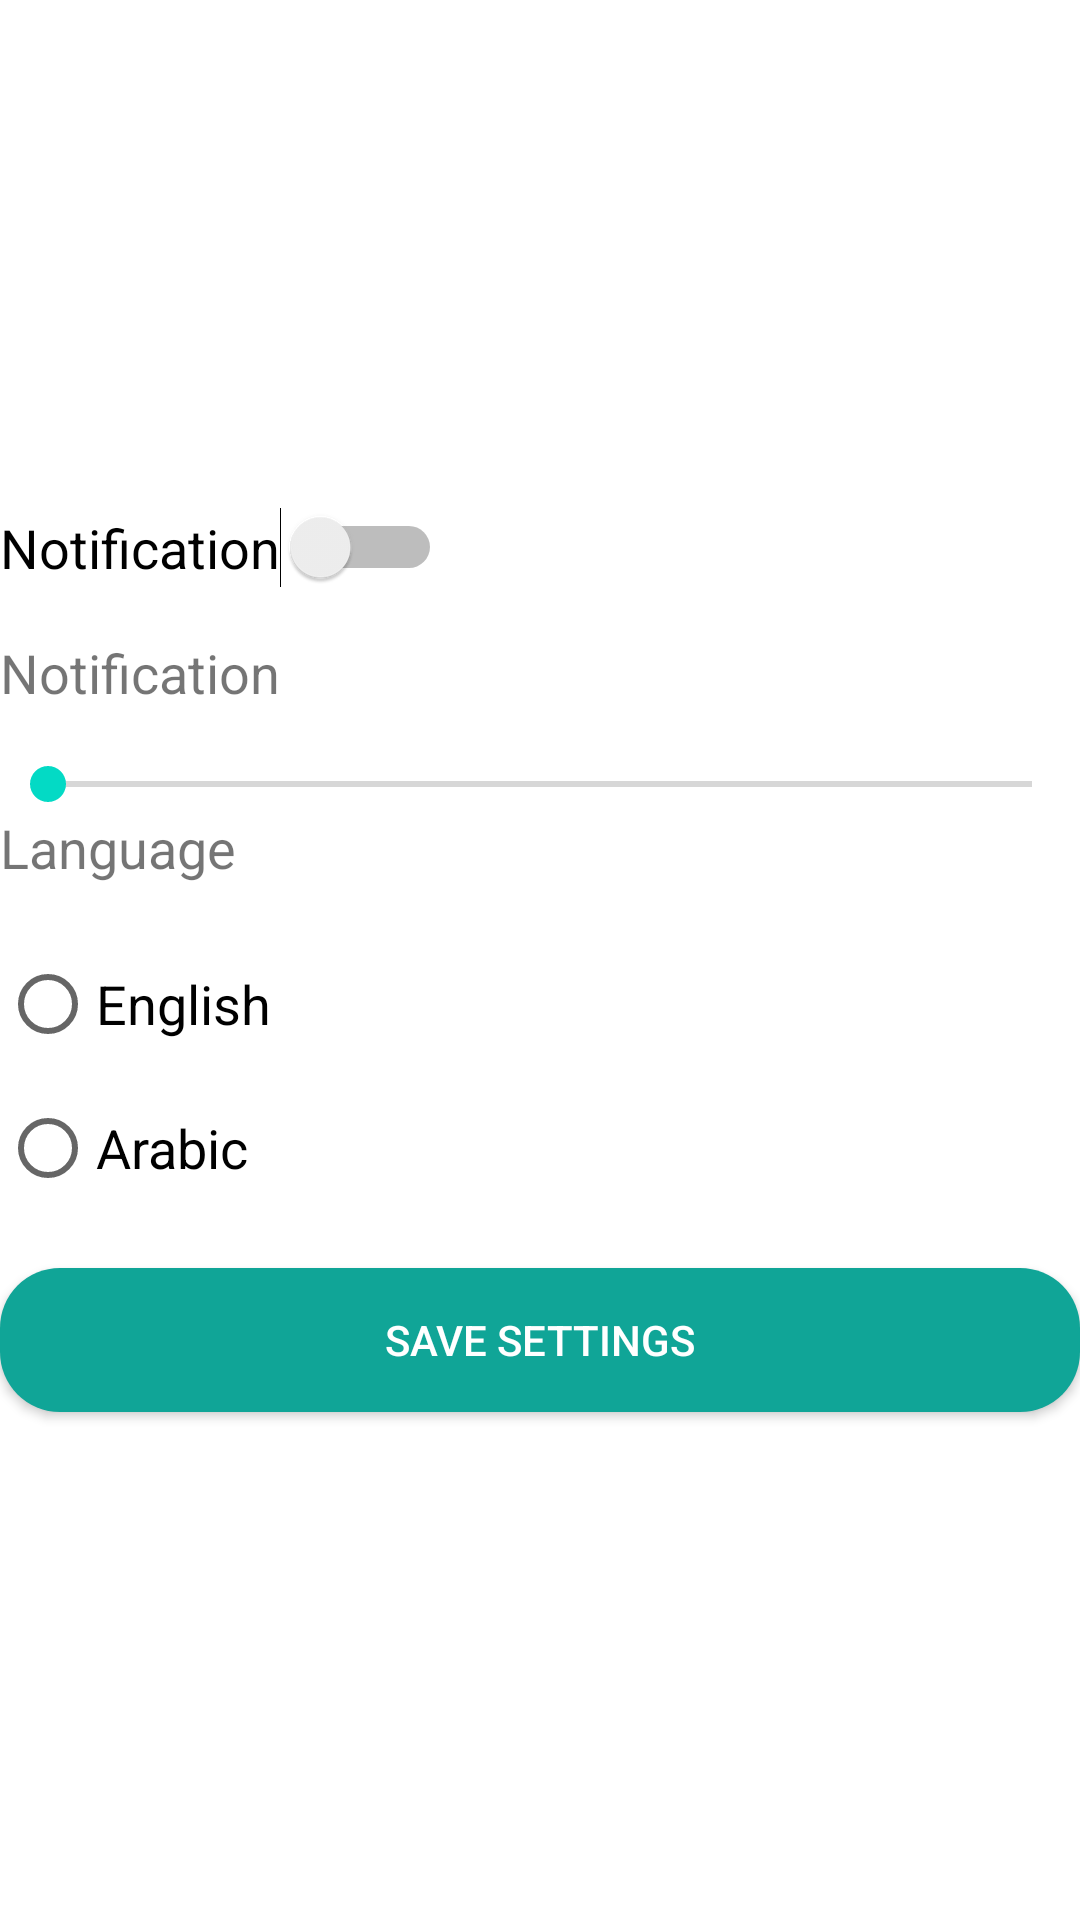

Layout XML and referenced resources for this Android screen:
<!-- AndroidManifest.xml: application theme Theme.MyExpenses -->
<!-- res/layout/fragment_setting_f_ragment.xml -->
<?xml version="1.0" encoding="utf-8"?>
<LinearLayout xmlns:android="http://schemas.android.com/apk/res/android"
    xmlns:tools="http://schemas.android.com/tools"
    android:layout_width="match_parent"
    android:layout_height="match_parent"
    android:orientation="vertical"
    android:layout_marginStart="8dp"
    android:layout_marginEnd="8dp"
    android:layout_gravity="center"
    android:gravity="center|start"
   >

   <Switch
       android:id="@+id/switch_noti"
       android:layout_width="wrap_content"
       android:layout_height="wrap_content"
       android:text="@string/notification"
       android:textSize="18sp"/>

    <TextView
        android:id="@+id/textBright"
        android:layout_width="wrap_content"
        android:layout_height="wrap_content"
        android:text="@string/notification"
        android:textSize="18sp"
        android:layout_marginTop="16dp"/>

    <SeekBar
        android:id="@+id/brightness"
        android:layout_width="match_parent"
        android:layout_height="wrap_content"
        android:text="@string/notification"
        android:textSize="18sp"
        android:layout_marginTop="16dp"/>

    <TextView
        android:id="@+id/language"
        android:layout_width="wrap_content"
        android:layout_height="wrap_content"
        android:text="@string/language"
        android:textSize="18sp"/>


    <RadioGroup
        android:layout_width="match_parent"
        android:layout_height="wrap_content"
        android:orientation="vertical"
        android:layout_marginTop="16dp"
        >
        <RadioButton
            android:id="@+id/english"
            android:layout_width="wrap_content"
            android:layout_height="wrap_content"
            android:text="@string/english"
            android:textSize="18sp"/>


        <RadioButton
            android:id="@+id/arabic"
            android:layout_width="wrap_content"
            android:layout_height="wrap_content"
            android:text="@string/arabic"
            android:textSize="18sp"/>
    </RadioGroup>


  <android.widget.Button
      android:id="@+id/btnSave"
      android:layout_width="match_parent"
      android:layout_height="wrap_content"
      android:text="@string/save_settings"
      android:layout_marginTop="16dp"
      android:background="@drawable/rounded_button_blue"
      android:textColor="@color/white"
/>



</LinearLayout>
<!-- resources referenced by this layout -->
<resources>
  <color name="white">#FFFFFFFF</color>
  <!-- drawable rounded_button_blue (drawable) -->
  <?xml version="1.0" encoding="utf-8"?>
  <shape xmlns:android="http://schemas.android.com/apk/res/android">
  
      <solid android:color="@color/purple_500" />
      <corners android:radius="20dp" />
      <padding
          android:bottom="10dp"
          android:top="10dp" />
  
  </shape>
  <string name="arabic">Arabic</string>
  <string name="english">English</string>
  <string name="language">Language</string>
  <string name="notification">Notification</string>
  <string name="save_settings">Save Settings</string>
  <style name="Theme.MyExpenses" parent="Theme.MaterialComponents.DayNight.NoActionBar">
          
          <item name="colorPrimary">@color/purple_500</item>
          <item name="colorPrimaryVariant">@color/purple_700</item>
          <item name="colorOnPrimary">@color/white</item>
          
          <item name="colorSecondary">@color/teal_200</item>
          <item name="colorSecondaryVariant">@color/teal_700</item>
          <item name="colorOnSecondary">@color/black</item>
          
          <item name="android:statusBarColor" tools:targetApi="l">?attr/colorPrimaryVariant</item>
          
      </style>
  <color name="purple_500">#10A597</color>
  <color name="purple_700">#AFE3DE</color>
  <color name="teal_200">#FF03DAC5</color>
  <color name="teal_700">#FF018786</color>
  <color name="black">#FFFFFF</color>
</resources>
